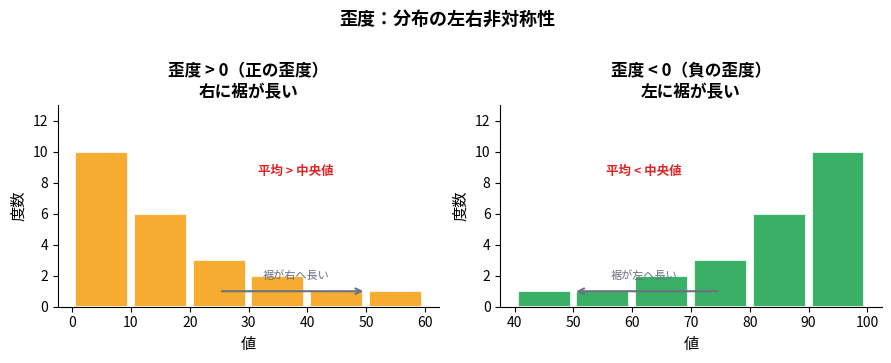

Source code (Python): (Note: this script raises an exception after producing the figure.)
import numpy as np
import matplotlib.pyplot as plt
from scipy import stats

plt.rcParams.update({
    "font.family": ["Hiragino Sans", "YuGothic", "AppleGothic", "sans-serif"],
    "axes.spines.top": False,
    "axes.spines.right": False,
    "figure.dpi": 150,
})

OUT = "../dispersion_lesson_assets"
BLUE = "#2563eb"
RED = "#dc2626"
GRAY = "#6b7280"
ORANGE = "#f59e0b"
GREEN = "#16a34a"


def hist_bar(ax, bins, counts, color, title, xlabel="値", ylabel="度数"):
    w = bins[1] - bins[0]
    centers = [(bins[i] + bins[i+1]) / 2 for i in range(len(bins)-1)]
    ax.bar(centers, counts, width=w * 0.9, color=color, alpha=0.85,
           edgecolor="white", linewidth=1.5)
    ax.set_xticks(bins)
    ax.set_xlabel(xlabel, fontsize=11)
    ax.set_ylabel(ylabel, fontsize=11)
    ax.set_title(title, fontsize=12, fontweight="bold")
    ax.set_ylim(0, max(counts) * 1.3)


def fig01_skewness():
    fig, axes = plt.subplots(1, 2, figsize=(9, 3.5))

    ax = axes[0]
    bins = [0, 10, 20, 30, 40, 50, 60]
    counts = [10, 6, 3, 2, 1, 1]
    hist_bar(ax, bins, counts, ORANGE, "歪度 > 0（正の歪度）\n右に裾が長い")
    ax.text(38, 8.5, "平均 > 中央値", ha="center", fontsize=9, color=RED, fontweight="bold")
    ax.annotate("", xy=(50, 1), xytext=(25, 1),
                arrowprops=dict(arrowstyle="->", color=GRAY, lw=1.5))
    ax.text(38, 1.8, "裾が右へ長い", ha="center", fontsize=8, color=GRAY)

    ax = axes[1]
    bins = [40, 50, 60, 70, 80, 90, 100]
    counts = [1, 1, 2, 3, 6, 10]
    hist_bar(ax, bins, counts, GREEN, "歪度 < 0（負の歪度）\n左に裾が長い")
    ax.text(62, 8.5, "平均 < 中央値", ha="center", fontsize=9, color=RED, fontweight="bold")
    ax.annotate("", xy=(50, 1), xytext=(75, 1),
                arrowprops=dict(arrowstyle="->", color=GRAY, lw=1.5))
    ax.text(62, 1.8, "裾が左へ長い", ha="center", fontsize=8, color=GRAY)

    fig.suptitle("歪度：分布の左右非対称性", fontsize=13, fontweight="bold", y=1.02)
    fig.tight_layout()
    fig.savefig(f"{OUT}/29_01_skewness.png", bbox_inches="tight")
    plt.close(fig)


def fig02_kurtosis():
    fig, ax = plt.subplots(figsize=(7, 4))
    x = np.linspace(-5, 5, 400)

    y_normal = stats.norm.pdf(x)
    ax.plot(x, y_normal, color=BLUE, lw=2.5, label="正規分布（基準の尖度）", zorder=3)
    ax.fill_between(x, y_normal, alpha=0.12, color=BLUE)

    # Laplace is leptokurtic (excess kurtosis=3): tall peak, heavy tails
    y_lept = stats.laplace.pdf(x, scale=0.7)
    ax.plot(x, y_lept, color=RED, lw=2.5,
            label="尖度が大きい分布\n（中央に集まるが裾が厚い）", zorder=2)
    ax.fill_between(x, y_lept, alpha=0.1, color=RED)

    ax.set_xticks([-3, -2, -1, 0, 1, 2, 3])
    ax.set_ylabel("確率密度", fontsize=11)
    ax.set_xlabel("値", fontsize=11)
    ax.set_title("尖度の違い：中央の高さと裾の厚さ", fontsize=13, fontweight="bold")
    ax.legend(fontsize=10, loc="upper right")

    ax.annotate("中央が高い", xy=(0, stats.laplace.pdf(0, scale=0.7)),
                xytext=(1.5, 0.57), fontsize=9, color=RED,
                arrowprops=dict(arrowstyle="->", color=RED, lw=1))
    ax.annotate("裾が厚い\n（極端な値が出やすい）",
                xy=(2.5, stats.laplace.pdf(2.5, scale=0.7)),
                xytext=(2.3, 0.2), fontsize=9, color=RED,
                arrowprops=dict(arrowstyle="->", color=RED, lw=1))

    fig.tight_layout()
    fig.savefig(f"{OUT}/29_02_kurtosis.png", bbox_inches="tight")
    plt.close(fig)


def fig03_lorenz():
    fig, ax = plt.subplots(figsize=(6, 5.5))

    x = [0, 20, 40, 60, 80, 100]
    y_equal = [0, 20, 40, 60, 80, 100]
    y_lorenz = [0, 5, 15, 30, 55, 100]

    ax.plot(x, y_equal, color=BLUE, lw=2.5, ls="--", label="完全平等線（45°直線）")
    ax.plot(x, y_lorenz, color=RED, lw=2.5, marker="o", markersize=7,
            label="ローレンツ曲線（格差あり）")
    ax.fill_between(x, y_lorenz, y_equal, alpha=0.18, color=RED,
                    label="ジニ係数に対応する面積")

    ax.set_xlabel("人口の累積割合（%）", fontsize=11)
    ax.set_ylabel("所得の累積割合（%）", fontsize=11)
    ax.set_title("ローレンツ曲線とジニ係数", fontsize=13, fontweight="bold")
    ax.set_xlim(0, 100)
    ax.set_ylim(0, 100)
    ax.set_xticks([0, 20, 40, 60, 80, 100])
    ax.set_yticks([0, 20, 40, 60, 80, 100])
    ax.legend(fontsize=9, loc="upper left")
    ax.grid(True, alpha=0.3)
    ax.text(60, 22, "ジニ係数 ∝ この面積\n（大きいほど格差が大きい）",
            ha="center", fontsize=9, color=RED)

    fig.tight_layout()
    fig.savefig(f"{OUT}/29_03_lorenz.png", bbox_inches="tight")
    plt.close(fig)


if __name__ == "__main__":
    fig01_skewness()
    fig02_kurtosis()
    fig03_lorenz()
    print("Done: dispersion_lesson_assets/29_01〜03 を生成しました")
